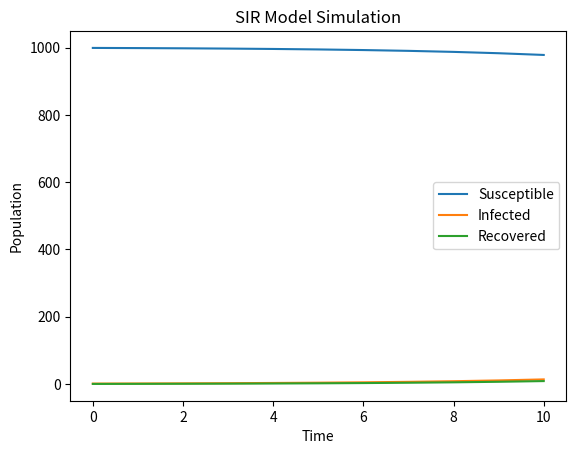

The matplotlib source for this figure:
import numpy as np
import matplotlib.pyplot as plt


def SIR_model(beta, gamma, N, I0, R0, t_max):
    S0 = N - I0 - R0
    S = [S0]
    I = [I0]
    R = [R0]
    t = np.linspace(0, t_max, int(t_max)+1)
    dt = t[1] - t[0]

    for i in range(1, len(t)):
        dS = -beta * S[i-1] * I[i-1] / N
        dI = (beta * S[i-1] * I[i-1] / N) - (gamma * I[i-1])
        dR = gamma * I[i-1]

        S.append(S[i-1] + dS*dt)
        I.append(I[i-1] + dI*dt)
        R.append(R[i-1] + dR*dt)

    return S, I, R


# Example usage
beta = 0.5
gamma = 0.2
N = 1000
I0 = 1
R0 = 0
t_max = 10

S, I, R = SIR_model(beta, gamma, N, I0, R0, t_max)

plt.plot(S, label='Susceptible')
plt.plot(I, label='Infected')
plt.plot(R, label='Recovered')
plt.xlabel('Time')
plt.ylabel('Population')
plt.title('SIR Model Simulation')
plt.legend()
plt.show()
